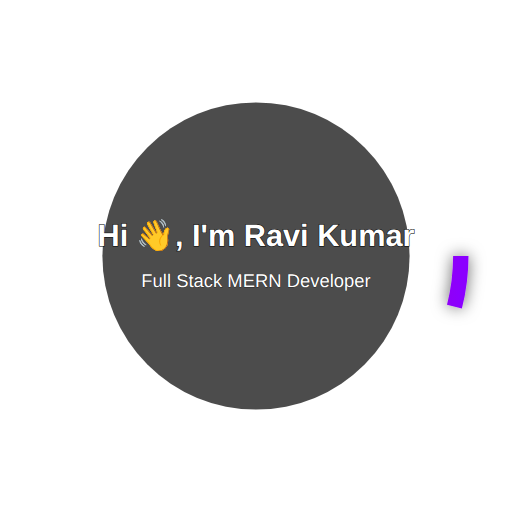
t = 0.00 s
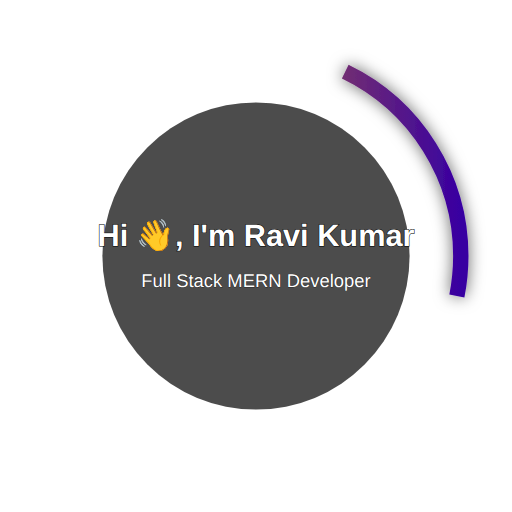
t = 1.07 s
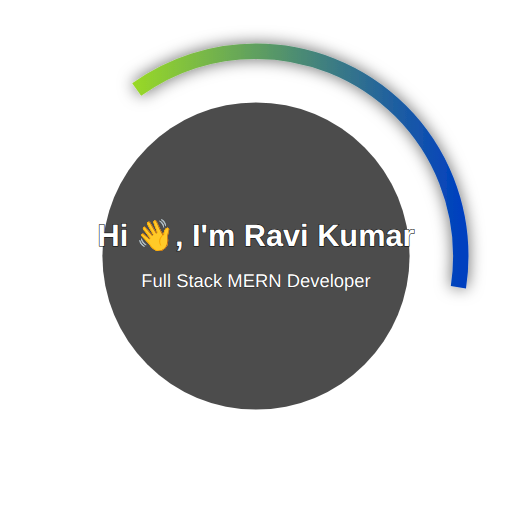
t = 1.93 s
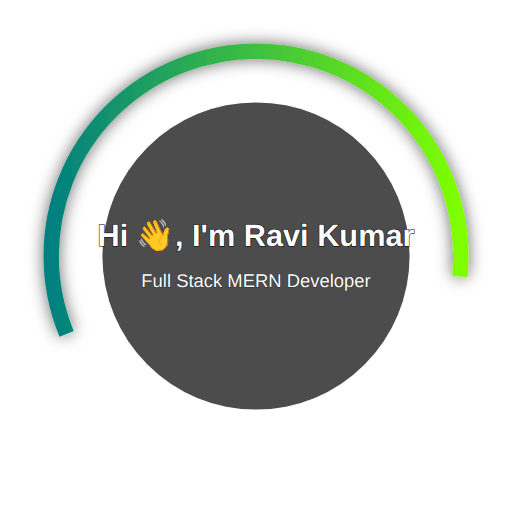
t = 3.00 s
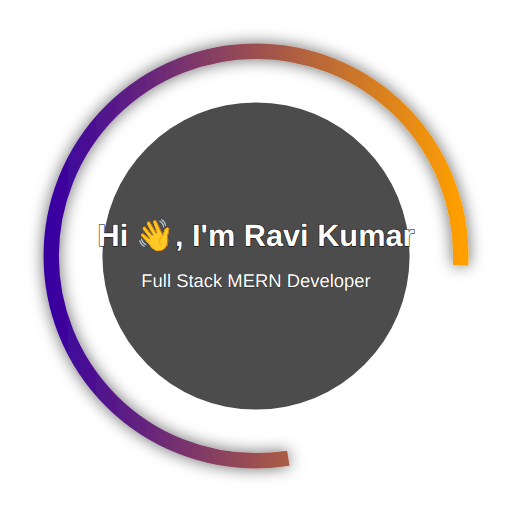
t = 4.07 s
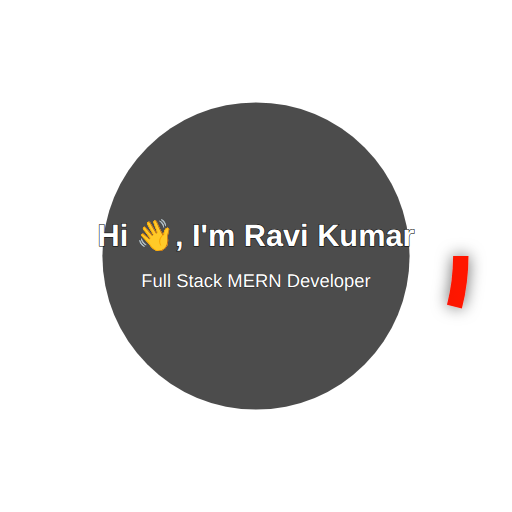
t = 5.00 s

The animated SVG that drew these frames (rendered in a browser with its animation timeline set to each time). Animation: 4 SMIL elements (animate=4); one cycle of 6.00 s, repeats indefinitely.

<svg width="500" height="500" viewBox="0 0 500 500" xmlns="http://www.w3.org/2000/svg">
  <defs>
    <!-- Rainbow Gradient -->
    <linearGradient id="rainbow" x1="0%" y1="0%" x2="100%" y2="0%">
      <stop offset="0%" stop-color="#ff0000">
        <animate attributeName="stop-color" values="#ff0000;#ff7f00;#ffff00;#00ff00;#0000ff;#4b0082;#8b00ff;#ff0000" dur="6s" repeatCount="indefinite"/>
      </stop>
      <stop offset="100%" stop-color="#8b00ff">
        <animate attributeName="stop-color" values="#8b00ff;#4b0082;#0000ff;#00ff00;#ffff00;#ff7f00;#ff0000;#8b00ff" dur="6s" repeatCount="indefinite"/>
      </stop>
    </linearGradient>

    <!-- Shadow -->
    <filter id="shadow">
      <feDropShadow dx="0" dy="0" stdDeviation="8" flood-color="black" flood-opacity="0.6"/>
    </filter>
  </defs>

  <!-- Animated Circular Border -->
  <circle cx="250" cy="250" r="200" fill="none" stroke="url(#rainbow)" stroke-width="15" filter="url(#shadow)">
    <animate attributeName="stroke-dasharray" values="50,1250;1250,50" dur="5s" repeatCount="indefinite"/>
    <animate attributeName="stroke-dashoffset" values="0;1250" dur="5s" repeatCount="indefinite"/>
  </circle>

  <!-- Semi-Transparent Background for Text -->
  <circle cx="250" cy="250" r="150" fill="black" opacity="0.7"/>

  <!-- Main Title -->
  <text x="250" y="240" text-anchor="middle" font-size="30" fill="white" font-family="Arial" font-weight="bold"
        stroke="black" stroke-width="1" style="paint-order: stroke;">
    Hi 👋, I'm Ravi Kumar
  </text>

  <!-- Subtitle -->
  <text x="250" y="280" text-anchor="middle" font-size="18" fill="white" font-family="Arial"
        stroke="black" stroke-width="0.5" style="paint-order: stroke;">
    Full Stack MERN Developer
  </text>
</svg>
